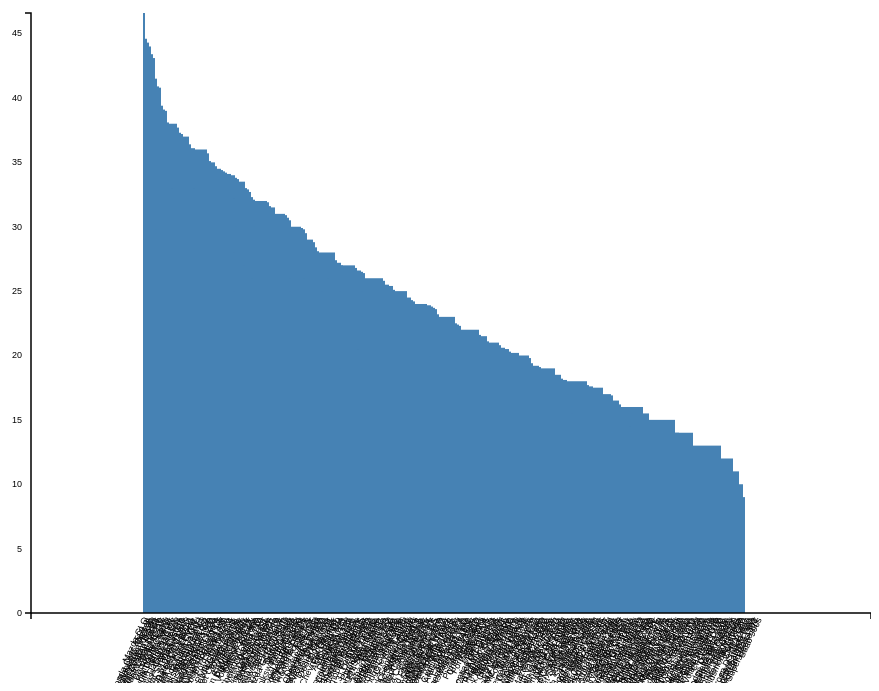
D3 v3 page, settled after 360 driven frames (6 s of simulated time); the page loaded 1 data file(s).

						// setup some basic size variables for our SVG container.

    var margin = {top:30, right:0, bottom:70, left:60},
        width  = 900 - margin.left - margin.right,
        height = 700 - margin.top  - margin.bottom;

    var svg = d3.select("body")
        .append("svg")
        .attr("width", width + margin.left + margin.right)
        .attr("height", height + margin.top + margin.bottom);

    var chart = svg.append("g")
        .attr("transform", "translate(" + margin.left + ", " + margin.top + ")");
        //when rendered, this will look like <g transform="translate(60, 30)">

    var x = d3.scale.ordinal()
        .rangeRoundBands([0, width], .1); // set the scales for the X and Y axis. For a column bar chart chart, your X scale will be determined the number of elements you have

    var y = d3.scale.linear()
        .range([height, 0]); //your Y scale will be determined the maximum value of your data.

    var xAxis = d3.svg.axis()	//Axes are pretty straight forward. Use the scale functions to determine the tick values of the axes.
        .scale(x)
        .orient("bottom");

    var yAxis = d3.svg.axis()
        .scale(y)
        .orient("left");

    d3.csv("hist.csv", convertToNumber, function(error, data){		//load in the CSV file.

        //optionally sort data
        data.sort(function(a,b){ return b.MPG - a.MPG; });

        var Cars = data.map(function(d){ return d.Car; });
        var numColleges =  data.map(function(d){return d.MPG;});
		
        x.domain(Cars);												//we map the data from the array of objects.
        y.domain([0, d3.max(numColleges) ]);

        chart.selectAll(".bar")
            .data(data)
            .enter()
            .append("rect")
            .attr("x", function(d){ return x(d.Car); })
            .attr("y", function(d){ return y(d.MPG); })
            .attr("width", function(d){ return x.rangeBand(); }) // range band is width of bars
            .attr("height", function(d){ return height - y(d.MPG); })
            .attr("class", "bar");

        //To add the axes, append a “g” group element, and use the transform attribute to position it in the correct location accounting for the margins. 
		//Then call either the xAxis or yAxis functions you created earlier.
        svg.append("g")
            .attr("class", "y axis")
            .attr("transform", "translate(" + margin.left + "," + margin.top + ")")
            .call(yAxis);

        svg.append("g")
            .attr("class", "x axis")
            .attr("transform", "translate(" + margin.left + "," + (height + margin.top) + ")")
            .call(xAxis)
            .selectAll("text")
            .attr("transform", "translate(-10,0)rotate(-65)")
            .style("text-anchor", "end");

    });

    function convertToNumber(d){
        d.MPG = +d.MPG; //takes d.MPG string, converts to number
        return d;
    }



### data: hist.csv
Car, MPG
Chevrolet Chevelle Malibu, 18
Buick Skylark 320, 15
Plymouth Satellite, 18
AMC Rebel SST, 16
Ford Torino, 17
Ford Galaxie 500, 15
Chevrolet Impala, 14
Plymouth Fury iii, 14
Pontiac Catalina, 14
AMC Ambassador DPL, 15
Citroen DS-21 Pallas, 0
Chevrolet Chevelle Concours (sw), 0
Ford Torino (sw), 0
Plymouth Satellite (sw), 0
AMC Rebel SST (sw), 0
Dodge Challenger SE, 15
Plymouth 'Cuda 340, 14
Ford Mustang Boss 302, 0
Chevrolet Monte Carlo, 15
Buick Estate Wagon (sw), 14
Toyota Corolla Mark ii, 24
Plymouth Duster, 22
AMC Hornet, 18
Ford Maverick, 21
Datsun PL510, 27
Volkswagen 1131 Deluxe Sedan, 26
Peugeot 504, 25
Audi 100 LS, 24
Saab 99e, 25
BMW 2002, 26
AMC Gremlin, 21
Ford F250, 10
Chevy C20, 10
Dodge D200, 11
Hi 1200D, 9
Datsun PL510, 27
Chevrolet Vega 2300, 28
Toyota Corolla, 25
Ford Pinto, 25
Volkswagen Super Beetle 117, 0
AMC Gremlin, 19
Plymouth Satellite Custom, 16
Chevrolet Chevelle Malibu, 17
Ford Torino 500, 19
AMC Matador, 18
Chevrolet Impala, 14
Pontiac Catalina Brougham, 14
Ford Galaxie 500, 14
Plymouth Fury iii, 14
Dodge Monaco (sw), 12
Ford Country Squire (sw), 13
Pontiac Safari (sw), 13
AMC Hornet Sportabout (sw), 18
Chevrolet Vega (sw), 22
Pontiac Firebird, 19
Ford Mustang, 18
Mercury Capri 2000, 23
Opel 1900, 28
Peugeot 304, 30
Fiat 124B, 30
... 346 more rows